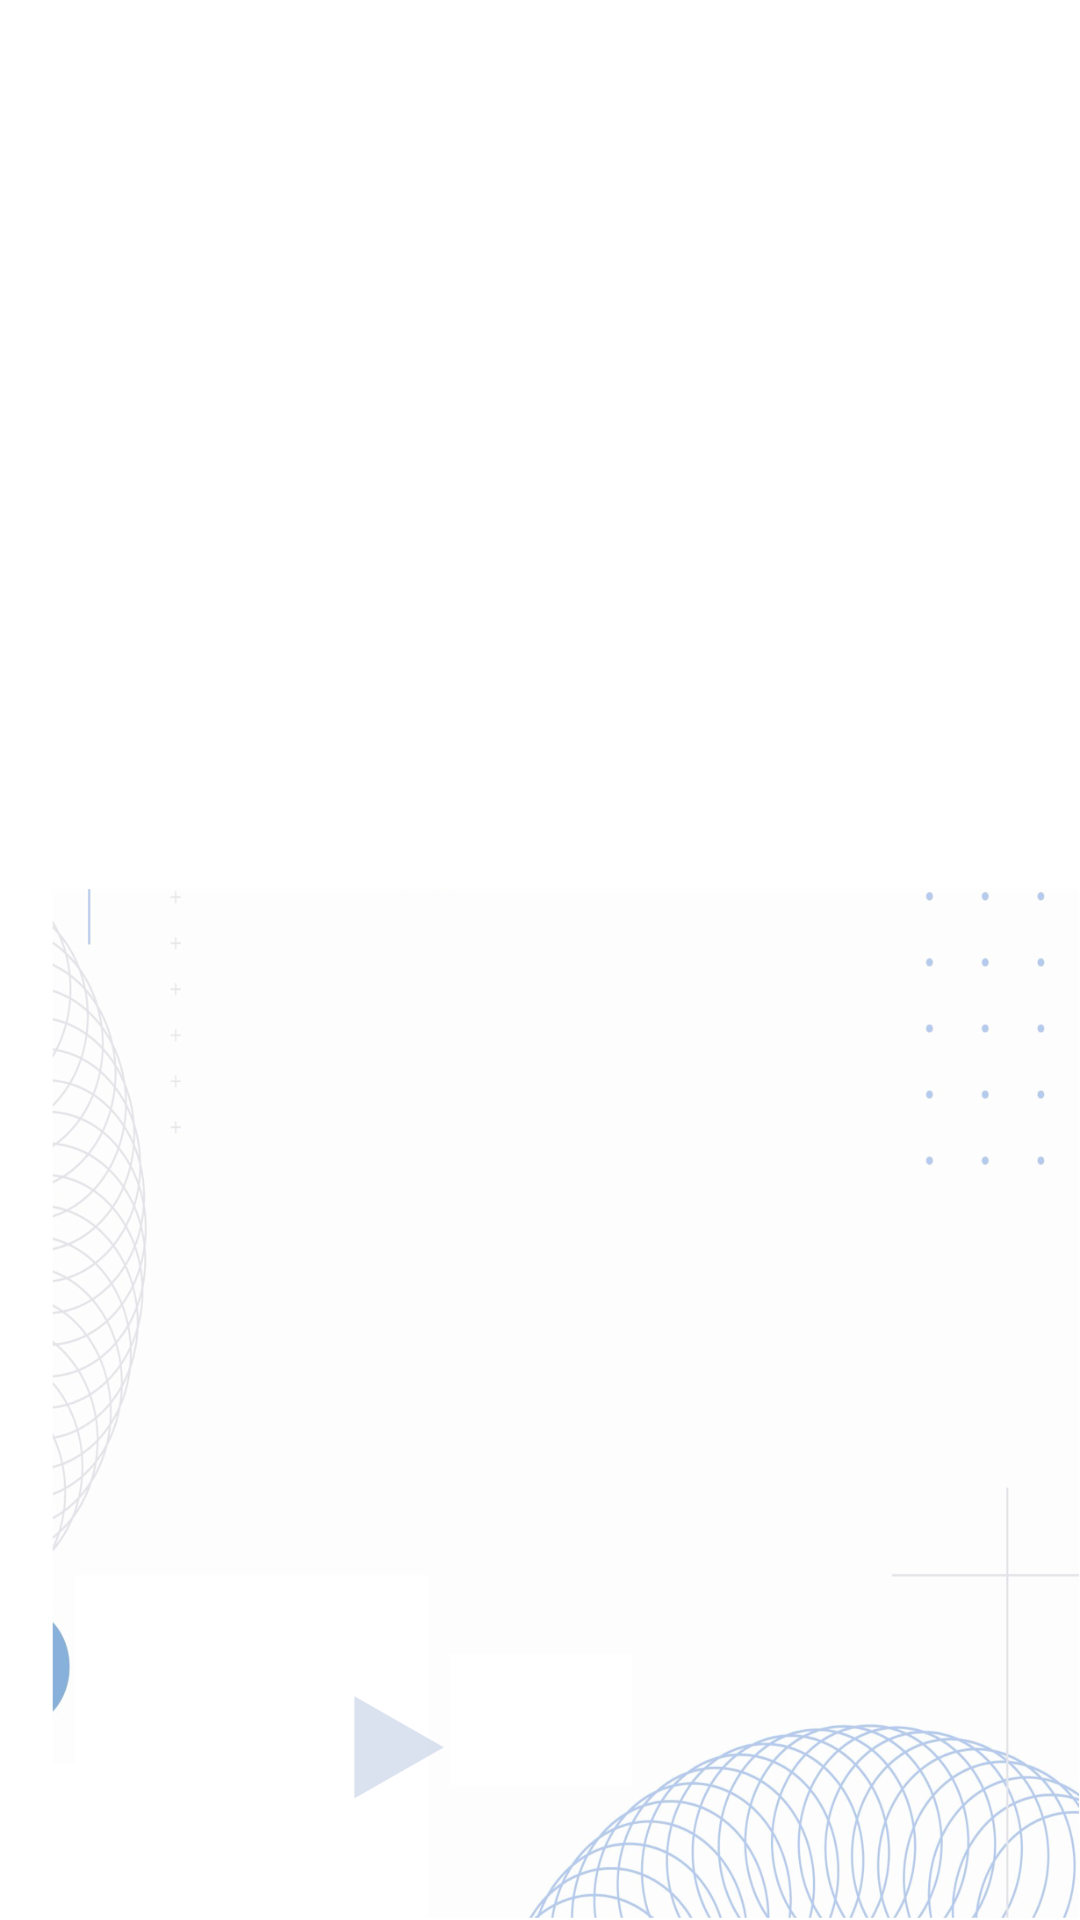

Layout XML and referenced resources for this Android screen:
<!-- AndroidManifest.xml: application theme Theme.Modon.NoActionBar -->
<!-- res/layout/activity_main.xml -->
<?xml version="1.0" encoding="utf-8"?>
<androidx.constraintlayout.widget.ConstraintLayout xmlns:android="http://schemas.android.com/apk/res/android"
    xmlns:app="http://schemas.android.com/apk/res-auto"
    xmlns:tools="http://schemas.android.com/tools"
    android:layout_width="match_parent"
    android:layout_height="match_parent"
    android:background="@color/white"
    tools:context=".MainActivity">


    <FrameLayout

        android:id="@+id/main_frame"
        android:layout_width="match_parent"
        android:layout_height="match_parent"
        android:background="@drawable/group"
        app:layout_constraintEnd_toEndOf="parent"
        app:layout_constraintStart_toStartOf="parent"
        app:layout_constraintTop_toTopOf="parent">

    </FrameLayout>

</androidx.constraintlayout.widget.ConstraintLayout>
<!-- resources referenced by this layout -->
<resources>
  <color name="white">#FFFFFFFF</color>
  <!-- drawable group: png bitmap (drawable-hdp, 155187 bytes) -->
  <style name="Theme.Modon.NoActionBar">
          <item name="windowActionBar">false</item>
          <item name="windowNoTitle">true</item>
          <item name="colorPrimary">@color/white</item>
          <item name="colorPrimaryVariant">@color/activity</item>
          <item name="colorOnPrimary">@color/white</item>
  
      </style>
  <color name="activity">#2c56a3</color>
</resources>
